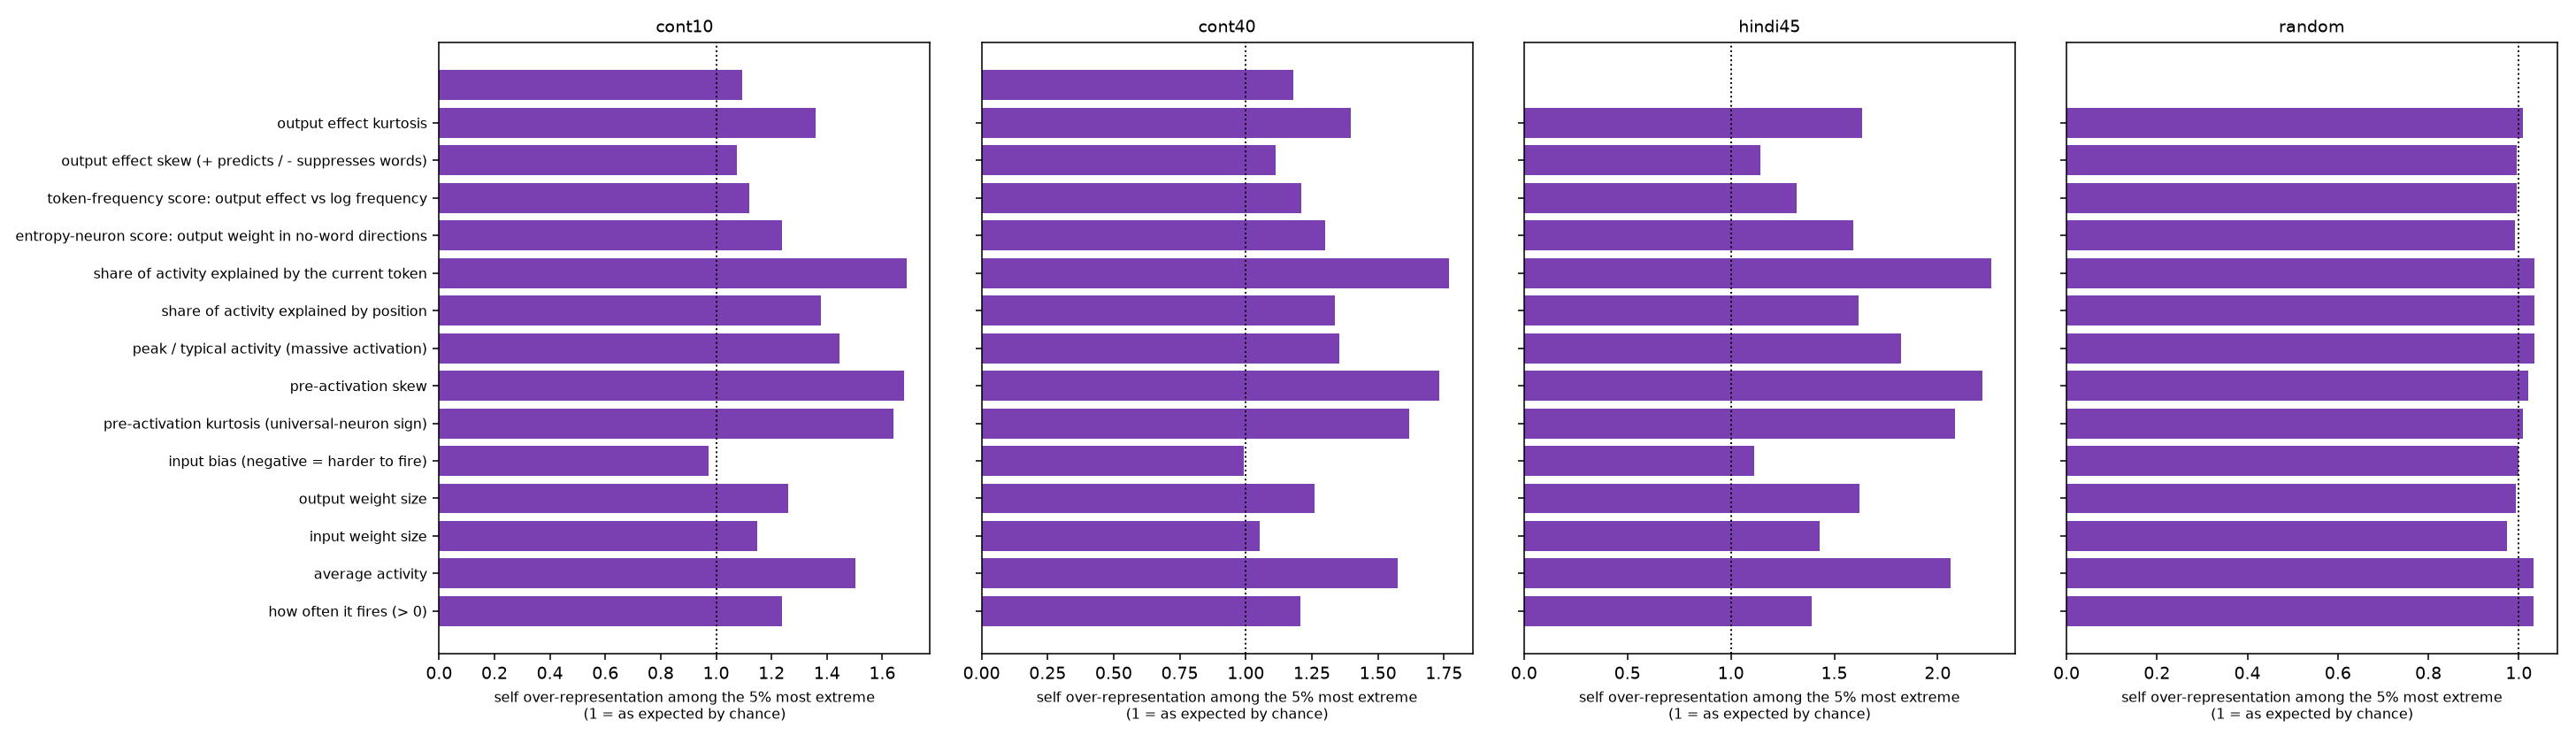

Values plotted in this chart, from the file beside it:
model, score, meaning, self_mean, task_mean, self_share, top5_self_share, top5_enrichment, bottom5_enrichment
cont10, fire_rate, how often it fires (> 0), 0.06212, 0.04999, 0.5821, 0.7197, 1.236, 0.92
cont10, act_mean, average activity, -0.02177, -0.03446, 0.5821, 0.874, 1.502, 0.4865
cont10, w_in, input weight size, 0.8064, 0.8101, 0.5821, 0.668, 1.148, 1.312
cont10, w_out, output weight size, 0.829, 0.8013, 0.5821, 0.7344, 1.262, 0.9043
cont10, b_in, input bias (negative = harder to fire), -0.1008, -0.08983, 0.5821, 0.5664, 0.9731, 1.374
cont10, pre_kurt, pre-activation kurtosis (universal-neuro…, 1.153, 0.5167, 0.5821, 0.9551, 1.641, 1.203
cont10, pre_skew, pre-activation skew, 0.4562, 0.2713, 0.5821, 0.9766, 1.678, 0.9429
cont10, massive, peak / typical activity (massive activat…, 1.094, 0.9423, 0.5821, 0.8423, 1.447, 0.76
cont10, pos_eta, share of activity explained by position, 0.01153, 0.004609, 0.5821, 0.8027, 1.379, 1.047
cont10, tok_eta, share of activity explained by the curre…, 0.2474, 0.1095, 0.5821, 0.9824, 1.688, 1.02
cont10, null_frac, entropy-neuron score: output weight in n…, 0.01992, 0.01684, 0.6573, 0.8145, 1.239, 0.9746
cont10, freq_corr, token-frequency score: output effect vs …, 0.002081, -0.01252, 0.6573, 0.7363, 1.12, 0.9687
cont10, out_skew, output effect skew (+ predicts / - suppr…, 0.01386, 0.05292, 0.6573, 0.707, 1.076, 1.15
cont10, out_kurt, output effect kurtosis, 1.861, 1.673, 0.6573, 0.8926, 1.358, 0.9657
cont10, lang_eta, share of activity explained by language …, 0.007774, 0.006485, 0.6573, 0.7188, 1.093, 0.8855
cont40, fire_rate, how often it fires (> 0), 0.04845, 0.03764, 0.5375, 0.6494, 1.208, 0.8415
cont40, act_mean, average activity, -0.02362, -0.03297, 0.5375, 0.8467, 1.575, 0.5232
cont40, w_in, input weight size, 0.7994, 0.8092, 0.5375, 0.5654, 1.052, 1.279
cont40, w_out, output weight size, 0.7971, 0.779, 0.5375, 0.6777, 1.261, 0.9828
cont40, b_in, input bias (negative = harder to fire), -0.2306, -0.2125, 0.5375, 0.5332, 0.9919, 1.386
cont40, pre_kurt, pre-activation kurtosis (universal-neuro…, 1.449, 0.7248, 0.5375, 0.8701, 1.619, 1.121
cont40, pre_skew, pre-activation skew, 0.5348, 0.3539, 0.5375, 0.9316, 1.733, 0.961
cont40, massive, peak / typical activity (massive activat…, 1.083, 0.9573, 0.5375, 0.7278, 1.354, 0.7869
cont40, pos_eta, share of activity explained by position, 0.01075, 0.005129, 0.5375, 0.7188, 1.337, 1.046
cont40, tok_eta, share of activity explained by the curre…, 0.2292, 0.09538, 0.5375, 0.9512, 1.769, 1.048
cont40, null_frac, entropy-neuron score: output weight in n…, 0.02183, 0.01893, 0.6187, 0.8047, 1.301, 0.9503
cont40, freq_corr, token-frequency score: output effect vs …, 0.00631, -0.004256, 0.6187, 0.748, 1.209, 1.023
cont40, out_skew, output effect skew (+ predicts / - suppr…, -0.001897, 0.03772, 0.6187, 0.6875, 1.111, 1.2
cont40, out_kurt, output effect kurtosis, 2.625, 2.436, 0.6187, 0.8652, 1.399, 0.9313
cont40, lang_eta, share of activity explained by language …, 0.006943, 0.005599, 0.6187, 0.7305, 1.181, 0.9313
hindi45, fire_rate, how often it fires (> 0), 0.08148, 0.0698, 0.4216, 0.5869, 1.392, 1.069
hindi45, act_mean, average activity, -0.02802, -0.04344, 0.4216, 0.8701, 2.064, 0.3752
hindi45, w_in, input weight size, 0.7699, 0.7698, 0.4216, 0.6025, 1.429, 1.496
hindi45, w_out, output weight size, 0.7646, 0.7309, 0.4216, 0.6846, 1.624, 0.8408
hindi45, b_in, input bias (negative = harder to fire), -0.1575, -0.1388, 0.4216, 0.4697, 1.114, 1.621
hindi45, pre_kurt, pre-activation kurtosis (universal-neuro…, 0.959, 0.3415, 0.4216, 0.8789, 2.085, 1.302
hindi45, pre_skew, pre-activation skew, 0.3667, 0.1861, 0.4216, 0.9336, 2.214, 0.9635
hindi45, massive, peak / typical activity (massive activat…, 1.13, 0.9755, 0.4216, 0.7677, 1.821, 0.6757
hindi45, pos_eta, share of activity explained by position, 0.01327, 0.005309, 0.4216, 0.6826, 1.619, 1.005
hindi45, tok_eta, share of activity explained by the curre…, 0.2657, 0.118, 0.4216, 0.9531, 2.261, 0.9149
hindi45, null_frac, entropy-neuron score: output weight in n…, 0.02216, 0.01866, 0.478, 0.7617, 1.593, 0.8866
hindi45, freq_corr, token-frequency score: output effect vs …, 0.01715, -0.0177, 0.478, 0.6309, 1.32, 0.9683
hindi45, out_skew, output effect skew (+ predicts / - suppr…, 0.01295, 0.06186, 0.478, 0.5469, 1.144, 1.373
hindi45, out_kurt, output effect kurtosis, 1.467, 1.195, 0.478, 0.7812, 1.634, 0.9642
random, fire_rate, how often it fires (> 0), 0.5165, 0.1034, 0.9675, 0.998, 1.032, 0.596
random, act_mean, average activity, 0.09966, -0.1068, 0.9675, 0.998, 1.032, 0.5965
random, w_in, input weight size, 0.5058, 0.5079, 0.9675, 0.9424, 0.9741, 1.011
random, w_out, output weight size, 0.1264, 0.1266, 0.9675, 0.9619, 0.9942, 1.004
random, b_in, input bias (negative = harder to fire), 0.0, 0.0, 0.9675, 0.9675, 1.0, 1.0
random, pre_kurt, pre-activation kurtosis (universal-neuro…, -0.01902, 0.0007729, 0.9675, 0.9756, 1.008, 1.023
random, pre_skew, pre-activation skew, 0.001029, 0.001817, 0.9675, 0.9873, 1.02, 1.017
random, massive, peak / typical activity (massive activat…, 1.019, 0.523, 0.9675, 1.0, 1.034, 0.6411
random, pos_eta, share of activity explained by position, 0.2655, 0.1296, 0.9675, 1.0, 1.034, 0.6238
random, tok_eta, share of activity explained by the curre…, 0.2715, 0.1494, 0.9675, 1.0, 1.034, 0.6844
random, null_frac, entropy-neuron score: output weight in n…, 0.0203, 0.02056, 0.9492, 0.9414, 0.9918, 1.01
random, freq_corr, token-frequency score: output effect vs …, -0.0002017, 0.0003396, 0.9492, 0.9453, 0.9959, 1.016
random, out_skew, output effect skew (+ predicts / - suppr…, 0.0002776, -0.0006089, 0.9492, 0.9453, 0.9959, 0.9815
random, out_kurt, output effect kurtosis, -0.001138, 0.002807, 0.9492, 0.957, 1.008, 1.019
